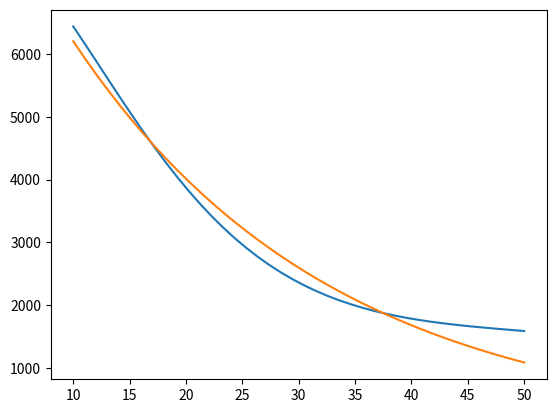

The matplotlib source for this figure:
__author__ = 'Charles'
import numpy as np
import matplotlib.pyplot as plt
from scipy.integrate import odeint
from matplotlib import animation
from mpl_toolkits.mplot3d import Axes3D


def f(t, y, sigma, rho, beta):
    return [sigma*(y[1] - y[0]), rho*y[0] - y[1] - y[0]*y[2], y[0]*y[1] - beta*y[2]]

def pend(l, t, sigma, rho, beta):
     x, y, z  = l
     dldt = [sigma*(y - x) , rho*x - y - x*z, x*y - beta*z]
     return dldt

sigma, rho, beta = 10, 28, 8/3
t = np.linspace(1, 100, 10001)
y0 = [1, 1, 1]
y1 = [1, 0.5, 0.5]

sol = odeint(pend, y0, t, args=(sigma, rho, beta))
sol_1 = odeint(pend, y1, t, args=(sigma, rho, beta))

def autocorr( mat, min_step, max_step):
    corr = []
    count = 0
    for step in range(min_step,max_step):
        somme = 0
        for i in range(0,mat.size - step):
                somme += mat[i]*mat[i+step]
        corr.append(somme/(100))
        count += 1
    return corr




if __name__ == "__main__":
    def func(x,a,b,c):
        return a*np.exp(-b*x)
    from scipy.optimize import curve_fit
    corr = autocorr(sol[:,1],10,50)
    y = np.linspace(10,50,40)

    popt, pcov = curve_fit(func, y, corr)
    plt.plot(y,corr)
    plt.plot(y, func(y, *popt))
    print(popt[0],' * ',"e^(-",popt[1],") + ", popt[2])
    print("Le coeff est alors: ",1/popt[1])
    plt.show()
    print("done")